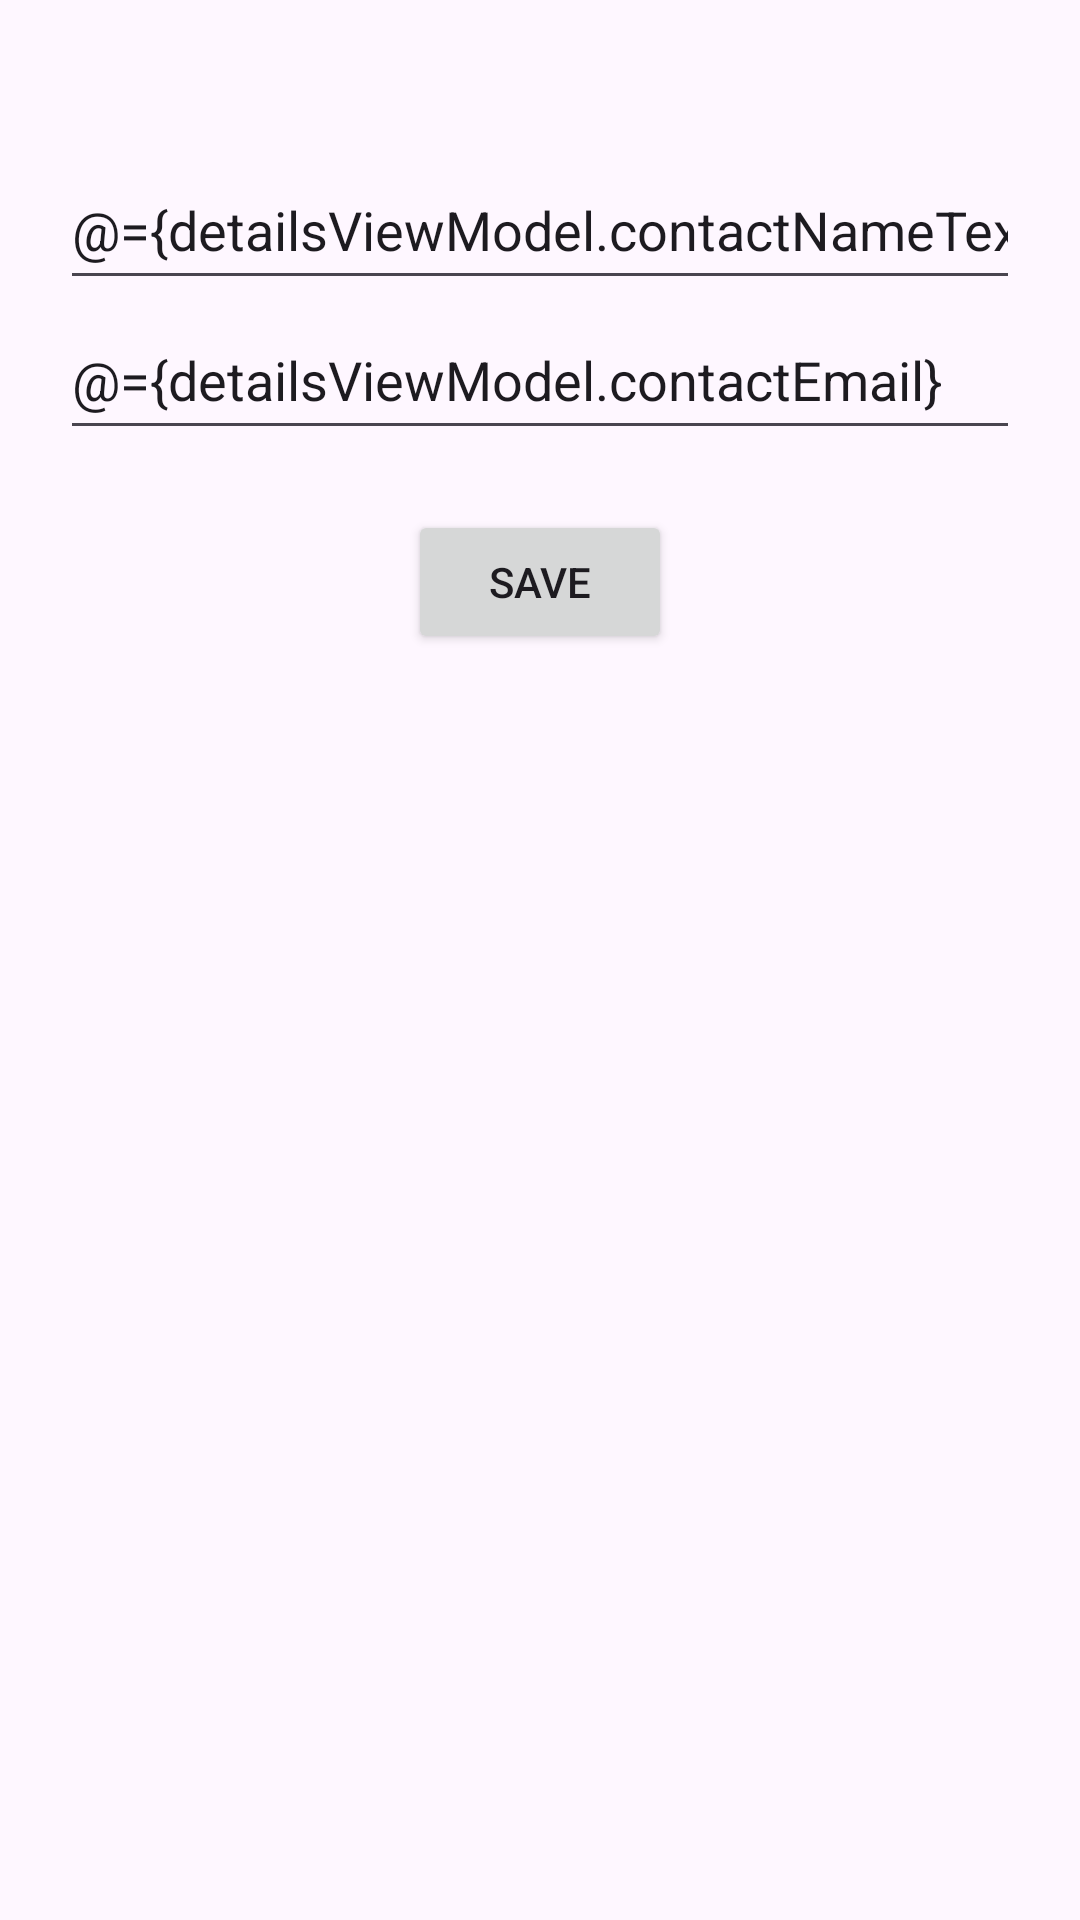

Reconstruct the res/layout file that produces this screen, plus the resources it refers to.
<!-- AndroidManifest.xml: application theme Theme.MvvmContactsFragments -->
<!-- res/layout/fragment_detail.xml -->
<?xml version="1.0" encoding="utf-8"?>
<layout xmlns:android="http://schemas.android.com/apk/res/android"
    xmlns:app="http://schemas.android.com/apk/res-auto"
    xmlns:tools="http://schemas.android.com/tools">
    <data>
        <variable
            name="viewModel"
            type="com.example.mvvmcontactsfragments.viewmodels.ContactsSharedViewModel" />
        <variable
            name="detailsViewModel"
            type="com.example.mvvmcontactsfragments.viewmodels.ContactDetailsViewModel" />
    </data>

    <androidx.constraintlayout.widget.ConstraintLayout
        android:layout_width="match_parent"
        android:layout_height="match_parent"
        tools:context=".DetailFragment">

        <EditText
            android:id="@+id/contactNameText"
            android:layout_width="0dp"
            android:layout_height="50dp"
            android:layout_marginStart="20dp"
            android:layout_marginTop="50dp"
            android:layout_marginEnd="20dp"
            android:layout_marginBottom="20dp"
            android:ems="10"
            android:text="@={detailsViewModel.contactNameText}"
            android:hint="@string/enter_the_contact_name"
            android:inputType="text"
            app:layout_constraintStart_toStartOf="parent"
            app:layout_constraintEnd_toEndOf="parent"
            app:layout_constraintTop_toTopOf="parent" />

        <EditText
            android:id="@+id/contactEmailText"
            android:layout_width="0dp"
            android:layout_height="50dp"
            android:layout_marginStart="20dp"
            android:layout_marginEnd="20dp"
            android:layout_marginBottom="20dp"
            android:ems="10"
            android:text="@={detailsViewModel.contactEmail}"
            android:hint="@string/enter_the_contact_email"
            android:inputType="textEmailAddress"
            app:layout_constraintEnd_toEndOf="parent"
            app:layout_constraintStart_toStartOf="parent"
            app:layout_constraintTop_toBottomOf="@+id/contactNameText" />

        <Button
            android:id="@+id/button"
            android:enabled="@{detailsViewModel.isValid}"
            android:layout_width="wrap_content"
            android:layout_height="wrap_content"
            android:layout_marginTop="20dp"
            android:text="@string/save"
            app:layout_constraintEnd_toEndOf="@+id/contactEmailText"
            app:layout_constraintStart_toStartOf="@+id/contactEmailText"
            app:layout_constraintTop_toBottomOf="@+id/contactEmailText" />
    </androidx.constraintlayout.widget.ConstraintLayout>
</layout>
<!-- resources referenced by this layout -->
<resources>
  <string name="enter_the_contact_email">Enter the contact email</string>
  <string name="enter_the_contact_name">Enter the contact name</string>
  <string name="save">Save</string>
  <style name="Theme.MvvmContactsFragments" parent="Base.Theme.MvvmContactsFragments" />
  <style name="Base.Theme.MvvmContactsFragments" parent="Theme.Material3.DayNight.NoActionBar">
          
          
      </style>
</resources>
